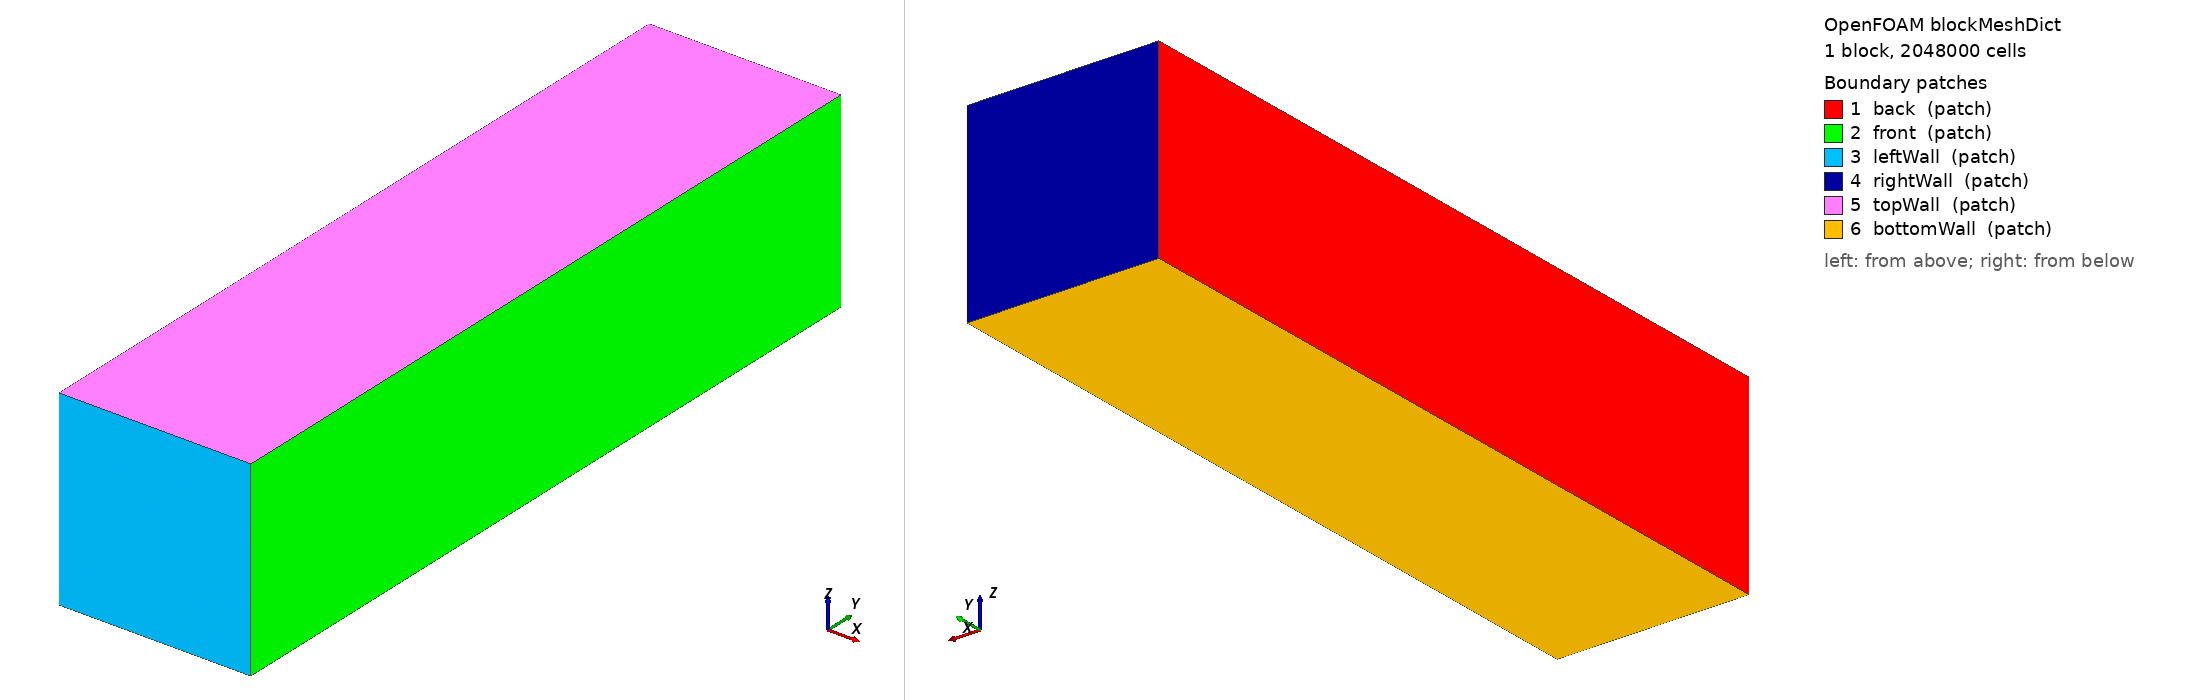

OpenFOAM case: the mesh blockMesh builds from blockMeshDict, 1 block(s), 2048000 cells. Boundary patches (legend numbers): 1 back (patch), 2 front (patch), 3 leftWall (patch), 4 rightWall (patch), 5 topWall (patch), 6 bottomWall (patch). Left view from above one corner, right view from below the opposite corner. Boundary conditions: 0 field file(s) under 0/; 0 of 6 drawn patches have an entry in a shipped field file.

=== system/blockMeshDict ===

/*--------------------------------*- C++ -*----------------------------------* \
| =========                 |                                                 |
| \      /  F ield         | foam-extend: Open Source CFD                    |
|  \    /   O peration     | Version:     4.0                                |
|   \  /    A nd           | Web:         http://www.foam-extend.org         |
|    \/     M anipulation  |                                                 |
\*---------------------------------------------------------------------------*/
FoamFile
{
    version     2.0;
    format      ascii;
    class       dictionary;
    object      blockMeshDict;
}
// * * * * * * * * * * * * * * * * * * * * * * * * * * * * * * * * * * * * * //

convertToMeters 1.0;

vertices
(
    (0    0    0)         //0
    (200e-6    0    0)        //1
    (200e-6    800e-6    0)        //2
    (0    800e-6    0)        //3
    (0    0    200e-6)        //4
    (200e-6    0    200e-6)        //5
    (200e-6 800e-6    200e-6)        //6
    (0    800e-6    200e-6)        //7
);

blocks
(
    hex (0 1 2 3 4 5 6 7) (80 320 80) simpleGrading (1 1 1)
);

edges
(
);

boundary
(
    back
    {
        type patch;
        faces
        (
            (0 4 7 3)
        );
    }
    front
    {
        type patch;
        faces
        (
            (1 2 6 5)
        );
    }
    leftWall
    {
        // type patch;
        type patch;
        faces
        (
            (1 5 4 0)
        );
    }
    rightWall
    {
        type patch;
        faces
        (
            (3 7 6 2)
        );
    }
    topWall
    {   
        type patch;
        faces
        (
            (4 5 6 7)
        );
    }
    bottomWall
    {
        type patch;
        faces
        (
            (0 3 2 1)
        );
    }
    /*solidInterface
    {  
        type patch;
        faces
        ();
    }*/
);

mergePatchPairs
(
);


// ************************************************************************* //
